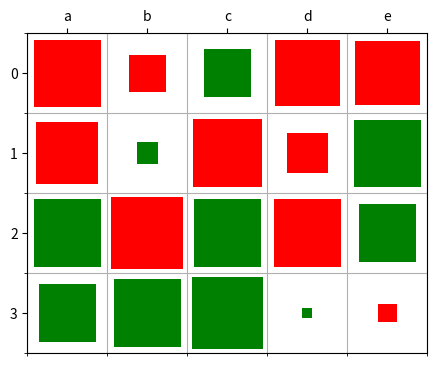

This chart was generated by the following Python code:
"""
Good stuff but it is ugly and there are better solutions out there
"""
import matplotlib.pyplot as plt
import numpy as np
import pandas as pd

# from config import CONF
MAX_SIZE = 15

def correlogram(data, graph_size=None):
    if isinstance(data, pd.DataFrame):
        data = data[data.columns[data.dtypes != "object"]]  # <~~ Filter out object which will raise an error
        values = data.values
        xheaders = data.columns
        yheaders = data.index
    elif isinstance(data, np.ndarray):
        values = data
        xheaders = [x for x in range(data.shape[1])]
        yheaders = [x for x in range(data.shape[0])]
    else:
        raise ValueError('data is not a dataframe or an array')

    # if graph_size is None:
        # graph_size = CONF.GRAPH_SIZE
    nrows, ncols = values.shape
    graph_size = values.shape[::-1]
    ycanvas = 1/nrows
    xcanvas = 1/ncols
    width = xcanvas
    height = ycanvas


    fig = plt.figure(figsize=graph_size)
    # ax = fig.add_axes([0, 0, 1, 1])
    margins = 0.1
    ax = fig.add_axes([margins, margins, 1 - margins*2, 1 - margins*2])
    ax.tick_params(
        axis='both',
        direction='out',
        top=True,
        labeltop=True,
        bottom=False,
        labelbottom=False,
    )

    # ~~> Draw the grid
    ax.xaxis.set_minor_locator(plt.MultipleLocator(1/ncols))
    ax.yaxis.set_minor_locator(plt.MultipleLocator(1/nrows))
    ax.tick_params(
        axis='both',
        which='minor',
        grid_alpha=1,
        grid_linestyle='-',
        gridOn='both',
    )

    # ~~> Write the labels
    ax.xaxis.set_ticks([xcanvas/2 + xcanvas * x for x in range(ncols)])
    ax.yaxis.set_ticks([ycanvas/2 + ycanvas * x for x in range(nrows)])
    ax.set_xticklabels(xheaders)
    ax.set_yticklabels(yheaders[::-1])

    # ax.yaxis.set_ticks([0.10 * x for x in range(1, 11)])
    # ax.xaxis.set_major_locator(plt.MultipleLocator(0.05))
    # ax.yaxis.set_major_locator(plt.MultipleLocator(0.05))
    # ax.xaxis.set_major_locator(plt.IndexLocator(base=0.1, offset=0.05))
    # ax.yaxis.set_major_locator(plt.IndexLocator(base=0.1, offset=0.05))

    # ax.grid(True)

    for row in range(1, nrows+1):
        for col in range(1, ncols+1):
            multiplier = (abs(values[row-1, col-1])**0.5) * 0.9
            if values[row-1, col-1] < 0:
                color = 'red'
            else:
                color = 'green'
            # ax.add_patch(plt.Rectangle(
            #     (row * x - width,
            #      col * y - height),
            #     width,
            #     height,
            #     fill=False
            # ))
            ax.add_patch(plt.Rectangle(
                (col * xcanvas - width/2 - (width/2 * multiplier),
                 row * ycanvas - height/2 - (height/2 * multiplier)),
                width * multiplier,
                height * multiplier,
                fill=True,
                facecolor=color,
                # capstyle='projecting'
                # joinstyle='bevel',
                # hatch='/\\|-'
            ))


correlogram(pd.DataFrame(np.random.uniform(-1, 1, size=(4, 5)), columns=['a', 'b', 'c', 'd', 'e']))

